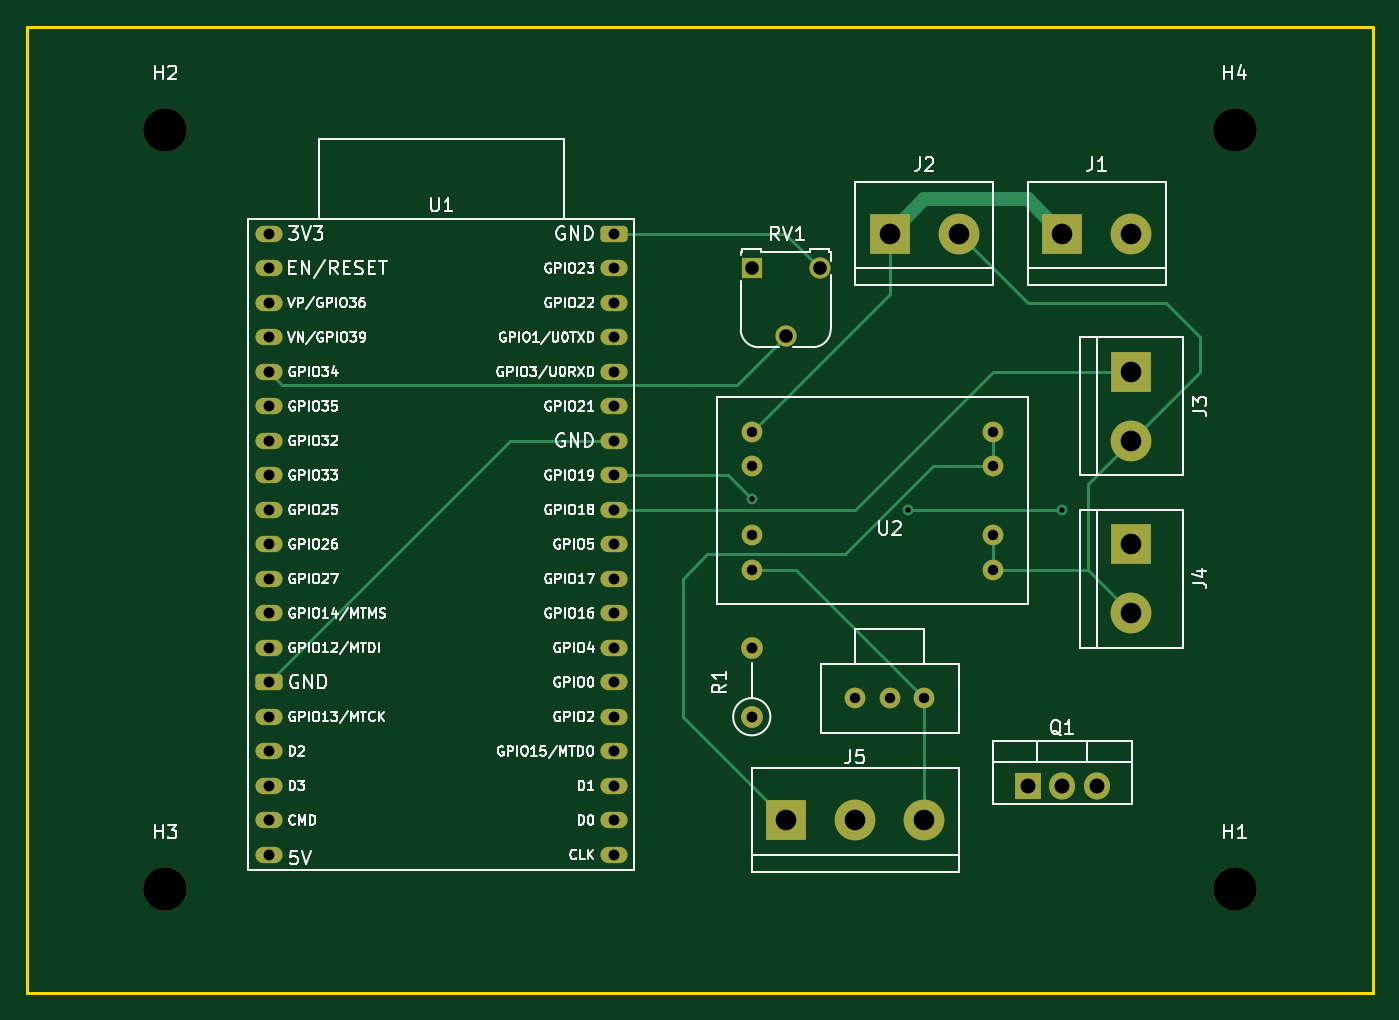
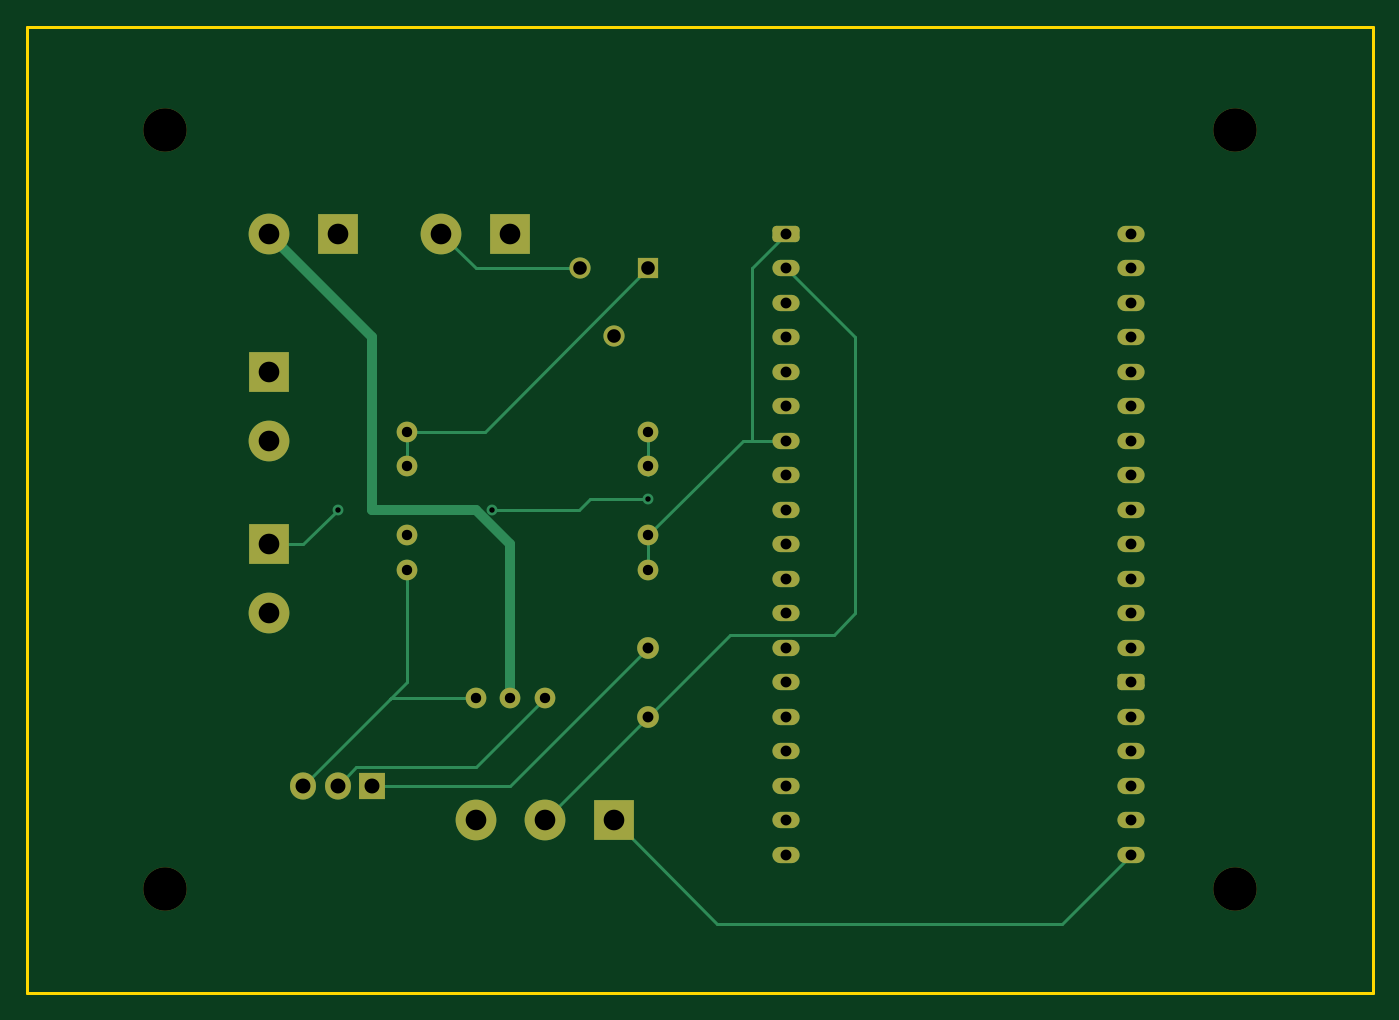
Circuit board: 11 layer files. Board 99.1 x 71.1 mm.
- bottom_copper: NodeMCU-32S-B_Cu.gbl (9026 bytes)
- bottom_mask: NodeMCU-32S-B_Mask.gbs (3537 bytes)
- paste: NodeMCU-32S-B_Paste.gbp (468 bytes)
- bottom_silk: NodeMCU-32S-B_Silkscreen.gbo (3540 bytes)
- outline: NodeMCU-32S-Edge_Cuts.gm1 (698 bytes)
- top_copper: NodeMCU-32S-F_Cu.gtl (8824 bytes)
- top_mask: NodeMCU-32S-F_Mask.gts (3537 bytes)
- paste: NodeMCU-32S-F_Paste.gtp (468 bytes)
- top_silk: NodeMCU-32S-F_Silkscreen.gto (72595 bytes)
- drill: NodeMCU-32S-NPTH.drl (415 bytes)
- drill: NodeMCU-32S-PTH.drl (1756 bytes)

=== bottom_copper: NodeMCU-32S-B_Cu.gbl (9026 bytes, source omitted) ===
=== bottom_mask: NodeMCU-32S-B_Mask.gbs ===
%TF.GenerationSoftware,KiCad,Pcbnew,6.0.2+dfsg-1*%
%TF.CreationDate,2022-06-23T10:07:42-04:00*%
%TF.ProjectId,NodeMCU-32S,4e6f6465-4d43-4552-9d33-32532e6b6963,rev?*%
%TF.SameCoordinates,Original*%
%TF.FileFunction,Soldermask,Bot*%
%TF.FilePolarity,Negative*%
%FSLAX46Y46*%
G04 Gerber Fmt 4.6, Leading zero omitted, Abs format (unit mm)*
G04 Created by KiCad (PCBNEW 6.0.2+dfsg-1) date 2022-06-23 10:07:42*
%MOMM*%
%LPD*%
G01*
G04 APERTURE LIST*
G04 Aperture macros list*
%AMRoundRect*
0 Rectangle with rounded corners*
0 $1 Rounding radius*
0 $2 $3 $4 $5 $6 $7 $8 $9 X,Y pos of 4 corners*
0 Add a 4 corners polygon primitive as box body*
4,1,4,$2,$3,$4,$5,$6,$7,$8,$9,$2,$3,0*
0 Add four circle primitives for the rounded corners*
1,1,$1+$1,$2,$3*
1,1,$1+$1,$4,$5*
1,1,$1+$1,$6,$7*
1,1,$1+$1,$8,$9*
0 Add four rect primitives between the rounded corners*
20,1,$1+$1,$2,$3,$4,$5,0*
20,1,$1+$1,$4,$5,$6,$7,0*
20,1,$1+$1,$6,$7,$8,$9,0*
20,1,$1+$1,$8,$9,$2,$3,0*%
G04 Aperture macros list end*
%ADD10R,3.000000X3.000000*%
%ADD11C,3.000000*%
%ADD12R,1.905000X2.000000*%
%ADD13O,1.905000X2.000000*%
%ADD14C,1.524000*%
%ADD15C,3.200000*%
%ADD16R,1.560000X1.560000*%
%ADD17C,1.560000*%
%ADD18O,2.000000X1.200000*%
%ADD19RoundRect,0.300000X-0.700000X0.300000X-0.700000X-0.300000X0.700000X-0.300000X0.700000X0.300000X0*%
%ADD20C,1.600000*%
%ADD21O,1.600000X1.600000*%
G04 APERTURE END LIST*
D10*
%TO.C,J5*%
X109220000Y-104140000D03*
D11*
X114300000Y-104140000D03*
X119380000Y-104140000D03*
%TD*%
D12*
%TO.C,Q1*%
X127000000Y-101600000D03*
D13*
X129540000Y-101600000D03*
X132080000Y-101600000D03*
%TD*%
D14*
%TO.C,U2*%
X106680000Y-78085000D03*
X106680000Y-75545000D03*
X106680000Y-83165000D03*
X106680000Y-85705000D03*
X124460000Y-78085000D03*
X124460000Y-75545000D03*
X124460000Y-83165000D03*
X124460000Y-85705000D03*
%TD*%
D10*
%TO.C,J4*%
X134620000Y-83820000D03*
D11*
X134620000Y-88900000D03*
%TD*%
D10*
%TO.C,J2*%
X116840000Y-60960000D03*
D11*
X121920000Y-60960000D03*
%TD*%
D15*
%TO.C,H2*%
X63500000Y-53340000D03*
%TD*%
%TO.C,H1*%
X142240000Y-109220000D03*
%TD*%
D10*
%TO.C,J3*%
X134620000Y-71120000D03*
D11*
X134620000Y-76200000D03*
%TD*%
D16*
%TO.C,RV1*%
X106680000Y-63500000D03*
D17*
X109180000Y-68500000D03*
X111680000Y-63500000D03*
%TD*%
D18*
%TO.C,U1*%
X71123680Y-60962720D03*
X71123680Y-63502720D03*
X71123680Y-66042720D03*
X71123680Y-68582720D03*
X71123680Y-71122720D03*
X71123680Y-73662720D03*
X71123680Y-76202720D03*
X71123680Y-78742720D03*
X71123680Y-81282720D03*
X71123680Y-83822720D03*
X71123680Y-86362720D03*
X71123680Y-88902720D03*
X71123680Y-91442720D03*
D19*
X71123680Y-93982720D03*
D18*
X71123680Y-96522720D03*
X71123680Y-99062720D03*
X71123680Y-101602720D03*
X71123680Y-104142720D03*
X71123680Y-106682720D03*
X96520000Y-106680000D03*
X96520000Y-104140000D03*
X96523680Y-101602720D03*
X96523680Y-99062720D03*
X96523680Y-96522720D03*
X96523680Y-93982720D03*
X96523680Y-91442720D03*
X96523680Y-88902720D03*
X96523680Y-86362720D03*
X96523680Y-83822720D03*
X96523680Y-81282720D03*
X96523680Y-78742720D03*
X96523680Y-76202720D03*
X96523680Y-73662720D03*
X96523680Y-71122720D03*
X96523680Y-68582720D03*
X96523680Y-66042720D03*
X96523680Y-63502720D03*
D19*
X96523680Y-60962720D03*
%TD*%
D20*
%TO.C,R1*%
X106680000Y-96520000D03*
D21*
X106680000Y-91440000D03*
%TD*%
D14*
%TO.C,SW1*%
X114300000Y-95155000D03*
X116840000Y-95155000D03*
X119380000Y-95155000D03*
%TD*%
D10*
%TO.C,J1*%
X129540000Y-60960000D03*
D11*
X134620000Y-60960000D03*
%TD*%
D15*
%TO.C,H3*%
X63500000Y-109220000D03*
%TD*%
%TO.C,H4*%
X142240000Y-53340000D03*
%TD*%
M02*

=== paste: NodeMCU-32S-B_Paste.gbp ===
%TF.GenerationSoftware,KiCad,Pcbnew,6.0.2+dfsg-1*%
%TF.CreationDate,2022-06-23T10:07:41-04:00*%
%TF.ProjectId,NodeMCU-32S,4e6f6465-4d43-4552-9d33-32532e6b6963,rev?*%
%TF.SameCoordinates,Original*%
%TF.FileFunction,Paste,Bot*%
%TF.FilePolarity,Positive*%
%FSLAX46Y46*%
G04 Gerber Fmt 4.6, Leading zero omitted, Abs format (unit mm)*
G04 Created by KiCad (PCBNEW 6.0.2+dfsg-1) date 2022-06-23 10:07:41*
%MOMM*%
%LPD*%
G01*
G04 APERTURE LIST*
G04 APERTURE END LIST*
M02*

=== bottom_silk: NodeMCU-32S-B_Silkscreen.gbo ===
%TF.GenerationSoftware,KiCad,Pcbnew,6.0.2+dfsg-1*%
%TF.CreationDate,2022-06-23T10:07:42-04:00*%
%TF.ProjectId,NodeMCU-32S,4e6f6465-4d43-4552-9d33-32532e6b6963,rev?*%
%TF.SameCoordinates,Original*%
%TF.FileFunction,Legend,Bot*%
%TF.FilePolarity,Positive*%
%FSLAX46Y46*%
G04 Gerber Fmt 4.6, Leading zero omitted, Abs format (unit mm)*
G04 Created by KiCad (PCBNEW 6.0.2+dfsg-1) date 2022-06-23 10:07:42*
%MOMM*%
%LPD*%
G01*
G04 APERTURE LIST*
G04 Aperture macros list*
%AMRoundRect*
0 Rectangle with rounded corners*
0 $1 Rounding radius*
0 $2 $3 $4 $5 $6 $7 $8 $9 X,Y pos of 4 corners*
0 Add a 4 corners polygon primitive as box body*
4,1,4,$2,$3,$4,$5,$6,$7,$8,$9,$2,$3,0*
0 Add four circle primitives for the rounded corners*
1,1,$1+$1,$2,$3*
1,1,$1+$1,$4,$5*
1,1,$1+$1,$6,$7*
1,1,$1+$1,$8,$9*
0 Add four rect primitives between the rounded corners*
20,1,$1+$1,$2,$3,$4,$5,0*
20,1,$1+$1,$4,$5,$6,$7,0*
20,1,$1+$1,$6,$7,$8,$9,0*
20,1,$1+$1,$8,$9,$2,$3,0*%
G04 Aperture macros list end*
%ADD10R,3.000000X3.000000*%
%ADD11C,3.000000*%
%ADD12R,1.905000X2.000000*%
%ADD13O,1.905000X2.000000*%
%ADD14C,1.524000*%
%ADD15C,3.200000*%
%ADD16R,1.560000X1.560000*%
%ADD17C,1.560000*%
%ADD18O,2.000000X1.200000*%
%ADD19RoundRect,0.300000X-0.700000X0.300000X-0.700000X-0.300000X0.700000X-0.300000X0.700000X0.300000X0*%
%ADD20C,1.600000*%
%ADD21O,1.600000X1.600000*%
G04 APERTURE END LIST*
%LPC*%
D10*
%TO.C,J5*%
X109220000Y-104140000D03*
D11*
X114300000Y-104140000D03*
X119380000Y-104140000D03*
%TD*%
D12*
%TO.C,Q1*%
X127000000Y-101600000D03*
D13*
X129540000Y-101600000D03*
X132080000Y-101600000D03*
%TD*%
D14*
%TO.C,U2*%
X106680000Y-78085000D03*
X106680000Y-75545000D03*
X106680000Y-83165000D03*
X106680000Y-85705000D03*
X124460000Y-78085000D03*
X124460000Y-75545000D03*
X124460000Y-83165000D03*
X124460000Y-85705000D03*
%TD*%
D10*
%TO.C,J4*%
X134620000Y-83820000D03*
D11*
X134620000Y-88900000D03*
%TD*%
D10*
%TO.C,J2*%
X116840000Y-60960000D03*
D11*
X121920000Y-60960000D03*
%TD*%
D15*
%TO.C,H2*%
X63500000Y-53340000D03*
%TD*%
%TO.C,H1*%
X142240000Y-109220000D03*
%TD*%
D10*
%TO.C,J3*%
X134620000Y-71120000D03*
D11*
X134620000Y-76200000D03*
%TD*%
D16*
%TO.C,RV1*%
X106680000Y-63500000D03*
D17*
X109180000Y-68500000D03*
X111680000Y-63500000D03*
%TD*%
D18*
%TO.C,U1*%
X71123680Y-60962720D03*
X71123680Y-63502720D03*
X71123680Y-66042720D03*
X71123680Y-68582720D03*
X71123680Y-71122720D03*
X71123680Y-73662720D03*
X71123680Y-76202720D03*
X71123680Y-78742720D03*
X71123680Y-81282720D03*
X71123680Y-83822720D03*
X71123680Y-86362720D03*
X71123680Y-88902720D03*
X71123680Y-91442720D03*
D19*
X71123680Y-93982720D03*
D18*
X71123680Y-96522720D03*
X71123680Y-99062720D03*
X71123680Y-101602720D03*
X71123680Y-104142720D03*
X71123680Y-106682720D03*
X96520000Y-106680000D03*
X96520000Y-104140000D03*
X96523680Y-101602720D03*
X96523680Y-99062720D03*
X96523680Y-96522720D03*
X96523680Y-93982720D03*
X96523680Y-91442720D03*
X96523680Y-88902720D03*
X96523680Y-86362720D03*
X96523680Y-83822720D03*
X96523680Y-81282720D03*
X96523680Y-78742720D03*
X96523680Y-76202720D03*
X96523680Y-73662720D03*
X96523680Y-71122720D03*
X96523680Y-68582720D03*
X96523680Y-66042720D03*
X96523680Y-63502720D03*
D19*
X96523680Y-60962720D03*
%TD*%
D20*
%TO.C,R1*%
X106680000Y-96520000D03*
D21*
X106680000Y-91440000D03*
%TD*%
D14*
%TO.C,SW1*%
X114300000Y-95155000D03*
X116840000Y-95155000D03*
X119380000Y-95155000D03*
%TD*%
D10*
%TO.C,J1*%
X129540000Y-60960000D03*
D11*
X134620000Y-60960000D03*
%TD*%
D15*
%TO.C,H3*%
X63500000Y-109220000D03*
%TD*%
%TO.C,H4*%
X142240000Y-53340000D03*
%TD*%
M02*

=== outline: NodeMCU-32S-Edge_Cuts.gm1 ===
%TF.GenerationSoftware,KiCad,Pcbnew,6.0.2+dfsg-1*%
%TF.CreationDate,2022-06-23T10:07:43-04:00*%
%TF.ProjectId,NodeMCU-32S,4e6f6465-4d43-4552-9d33-32532e6b6963,rev?*%
%TF.SameCoordinates,Original*%
%TF.FileFunction,Profile,NP*%
%FSLAX46Y46*%
G04 Gerber Fmt 4.6, Leading zero omitted, Abs format (unit mm)*
G04 Created by KiCad (PCBNEW 6.0.2+dfsg-1) date 2022-06-23 10:07:43*
%MOMM*%
%LPD*%
G01*
G04 APERTURE LIST*
%TA.AperFunction,Profile*%
%ADD10C,0.200000*%
%TD*%
G04 APERTURE END LIST*
D10*
X53340000Y-45720000D02*
X152400000Y-45720000D01*
X152400000Y-45720000D02*
X152400000Y-116840000D01*
X152400000Y-116840000D02*
X53340000Y-116840000D01*
X53340000Y-116840000D02*
X53340000Y-45720000D01*
M02*

=== top_copper: NodeMCU-32S-F_Cu.gtl (8824 bytes, source omitted) ===
=== top_mask: NodeMCU-32S-F_Mask.gts ===
%TF.GenerationSoftware,KiCad,Pcbnew,6.0.2+dfsg-1*%
%TF.CreationDate,2022-06-23T10:07:42-04:00*%
%TF.ProjectId,NodeMCU-32S,4e6f6465-4d43-4552-9d33-32532e6b6963,rev?*%
%TF.SameCoordinates,Original*%
%TF.FileFunction,Soldermask,Top*%
%TF.FilePolarity,Negative*%
%FSLAX46Y46*%
G04 Gerber Fmt 4.6, Leading zero omitted, Abs format (unit mm)*
G04 Created by KiCad (PCBNEW 6.0.2+dfsg-1) date 2022-06-23 10:07:42*
%MOMM*%
%LPD*%
G01*
G04 APERTURE LIST*
G04 Aperture macros list*
%AMRoundRect*
0 Rectangle with rounded corners*
0 $1 Rounding radius*
0 $2 $3 $4 $5 $6 $7 $8 $9 X,Y pos of 4 corners*
0 Add a 4 corners polygon primitive as box body*
4,1,4,$2,$3,$4,$5,$6,$7,$8,$9,$2,$3,0*
0 Add four circle primitives for the rounded corners*
1,1,$1+$1,$2,$3*
1,1,$1+$1,$4,$5*
1,1,$1+$1,$6,$7*
1,1,$1+$1,$8,$9*
0 Add four rect primitives between the rounded corners*
20,1,$1+$1,$2,$3,$4,$5,0*
20,1,$1+$1,$4,$5,$6,$7,0*
20,1,$1+$1,$6,$7,$8,$9,0*
20,1,$1+$1,$8,$9,$2,$3,0*%
G04 Aperture macros list end*
%ADD10R,3.000000X3.000000*%
%ADD11C,3.000000*%
%ADD12R,1.905000X2.000000*%
%ADD13O,1.905000X2.000000*%
%ADD14C,1.524000*%
%ADD15C,3.200000*%
%ADD16R,1.560000X1.560000*%
%ADD17C,1.560000*%
%ADD18O,2.000000X1.200000*%
%ADD19RoundRect,0.300000X-0.700000X0.300000X-0.700000X-0.300000X0.700000X-0.300000X0.700000X0.300000X0*%
%ADD20C,1.600000*%
%ADD21O,1.600000X1.600000*%
G04 APERTURE END LIST*
D10*
%TO.C,J5*%
X109220000Y-104140000D03*
D11*
X114300000Y-104140000D03*
X119380000Y-104140000D03*
%TD*%
D12*
%TO.C,Q1*%
X127000000Y-101600000D03*
D13*
X129540000Y-101600000D03*
X132080000Y-101600000D03*
%TD*%
D14*
%TO.C,U2*%
X106680000Y-78085000D03*
X106680000Y-75545000D03*
X106680000Y-83165000D03*
X106680000Y-85705000D03*
X124460000Y-78085000D03*
X124460000Y-75545000D03*
X124460000Y-83165000D03*
X124460000Y-85705000D03*
%TD*%
D10*
%TO.C,J4*%
X134620000Y-83820000D03*
D11*
X134620000Y-88900000D03*
%TD*%
D10*
%TO.C,J2*%
X116840000Y-60960000D03*
D11*
X121920000Y-60960000D03*
%TD*%
D15*
%TO.C,H2*%
X63500000Y-53340000D03*
%TD*%
%TO.C,H1*%
X142240000Y-109220000D03*
%TD*%
D10*
%TO.C,J3*%
X134620000Y-71120000D03*
D11*
X134620000Y-76200000D03*
%TD*%
D16*
%TO.C,RV1*%
X106680000Y-63500000D03*
D17*
X109180000Y-68500000D03*
X111680000Y-63500000D03*
%TD*%
D18*
%TO.C,U1*%
X71123680Y-60962720D03*
X71123680Y-63502720D03*
X71123680Y-66042720D03*
X71123680Y-68582720D03*
X71123680Y-71122720D03*
X71123680Y-73662720D03*
X71123680Y-76202720D03*
X71123680Y-78742720D03*
X71123680Y-81282720D03*
X71123680Y-83822720D03*
X71123680Y-86362720D03*
X71123680Y-88902720D03*
X71123680Y-91442720D03*
D19*
X71123680Y-93982720D03*
D18*
X71123680Y-96522720D03*
X71123680Y-99062720D03*
X71123680Y-101602720D03*
X71123680Y-104142720D03*
X71123680Y-106682720D03*
X96520000Y-106680000D03*
X96520000Y-104140000D03*
X96523680Y-101602720D03*
X96523680Y-99062720D03*
X96523680Y-96522720D03*
X96523680Y-93982720D03*
X96523680Y-91442720D03*
X96523680Y-88902720D03*
X96523680Y-86362720D03*
X96523680Y-83822720D03*
X96523680Y-81282720D03*
X96523680Y-78742720D03*
X96523680Y-76202720D03*
X96523680Y-73662720D03*
X96523680Y-71122720D03*
X96523680Y-68582720D03*
X96523680Y-66042720D03*
X96523680Y-63502720D03*
D19*
X96523680Y-60962720D03*
%TD*%
D20*
%TO.C,R1*%
X106680000Y-96520000D03*
D21*
X106680000Y-91440000D03*
%TD*%
D14*
%TO.C,SW1*%
X114300000Y-95155000D03*
X116840000Y-95155000D03*
X119380000Y-95155000D03*
%TD*%
D10*
%TO.C,J1*%
X129540000Y-60960000D03*
D11*
X134620000Y-60960000D03*
%TD*%
D15*
%TO.C,H3*%
X63500000Y-109220000D03*
%TD*%
%TO.C,H4*%
X142240000Y-53340000D03*
%TD*%
M02*

=== paste: NodeMCU-32S-F_Paste.gtp ===
%TF.GenerationSoftware,KiCad,Pcbnew,6.0.2+dfsg-1*%
%TF.CreationDate,2022-06-23T10:07:41-04:00*%
%TF.ProjectId,NodeMCU-32S,4e6f6465-4d43-4552-9d33-32532e6b6963,rev?*%
%TF.SameCoordinates,Original*%
%TF.FileFunction,Paste,Top*%
%TF.FilePolarity,Positive*%
%FSLAX46Y46*%
G04 Gerber Fmt 4.6, Leading zero omitted, Abs format (unit mm)*
G04 Created by KiCad (PCBNEW 6.0.2+dfsg-1) date 2022-06-23 10:07:41*
%MOMM*%
%LPD*%
G01*
G04 APERTURE LIST*
G04 APERTURE END LIST*
M02*

=== top_silk: NodeMCU-32S-F_Silkscreen.gto (72595 bytes, source omitted) ===
=== drill: NodeMCU-32S-NPTH.drl ===
M48
; DRILL file {KiCad 6.0.2+dfsg-1} date Thu 23 Jun 2022 10:08:20 AM EDT
; FORMAT={-:-/ absolute / metric / decimal}
; #@! TF.CreationDate,2022-06-23T10:08:20-04:00
; #@! TF.GenerationSoftware,Kicad,Pcbnew,6.0.2+dfsg-1
; #@! TF.FileFunction,NonPlated,1,2,NPTH
FMAT,2
METRIC
; #@! TA.AperFunction,NonPlated,NPTH,ComponentDrill
T1C3.200
%
G90
G05
T1
X63.5Y-53.34
X63.5Y-109.22
X142.24Y-53.34
X142.24Y-109.22
T0
M30

=== drill: NodeMCU-32S-PTH.drl ===
M48
; DRILL file {KiCad 6.0.2+dfsg-1} date Thu 23 Jun 2022 10:08:20 AM EDT
; FORMAT={-:-/ absolute / metric / decimal}
; #@! TF.CreationDate,2022-06-23T10:08:20-04:00
; #@! TF.GenerationSoftware,Kicad,Pcbnew,6.0.2+dfsg-1
; #@! TF.FileFunction,Plated,1,2,PTH
FMAT,2
METRIC
; #@! TA.AperFunction,Plated,PTH,ViaDrill
T1C0.400
; #@! TA.AperFunction,Plated,PTH,ComponentDrill
T2C0.762
; #@! TA.AperFunction,Plated,PTH,ComponentDrill
T3C0.800
; #@! TA.AperFunction,Plated,PTH,ComponentDrill
T4C1.000
; #@! TA.AperFunction,Plated,PTH,ComponentDrill
T5C1.100
; #@! TA.AperFunction,Plated,PTH,ComponentDrill
T6C1.520
%
G90
G05
T1
X106.68Y-80.508
X118.206Y-81.28
X129.54Y-81.28
T2
X106.68Y-75.545
X106.68Y-78.085
X106.68Y-83.165
X106.68Y-85.705
X114.3Y-95.155
X116.84Y-95.155
X119.38Y-95.155
X124.46Y-75.545
X124.46Y-78.085
X124.46Y-83.165
X124.46Y-85.705
T3
X71.124Y-60.963
X71.124Y-63.503
X71.124Y-66.043
X71.124Y-68.583
X71.124Y-71.123
X71.124Y-73.663
X71.124Y-76.203
X71.124Y-78.743
X71.124Y-81.283
X71.124Y-83.823
X71.124Y-86.363
X71.124Y-88.903
X71.124Y-91.443
X71.124Y-93.983
X71.124Y-96.523
X71.124Y-99.063
X71.124Y-101.603
X71.124Y-104.143
X71.124Y-106.683
X96.52Y-104.14
X96.52Y-106.68
X96.524Y-60.963
X96.524Y-63.503
X96.524Y-66.043
X96.524Y-68.583
X96.524Y-71.123
X96.524Y-73.663
X96.524Y-76.203
X96.524Y-78.743
X96.524Y-81.283
X96.524Y-83.823
X96.524Y-86.363
X96.524Y-88.903
X96.524Y-91.443
X96.524Y-93.983
X96.524Y-96.523
X96.524Y-99.063
X96.524Y-101.603
X106.68Y-91.44
X106.68Y-96.52
T4
X106.68Y-63.5
X109.18Y-68.5
X111.68Y-63.5
T5
X127.0Y-101.6
X129.54Y-101.6
X132.08Y-101.6
T6
X109.22Y-104.14
X114.3Y-104.14
X116.84Y-60.96
X119.38Y-104.14
X121.92Y-60.96
X129.54Y-60.96
X134.62Y-60.96
X134.62Y-71.12
X134.62Y-76.2
X134.62Y-83.82
X134.62Y-88.9
T0
M30
